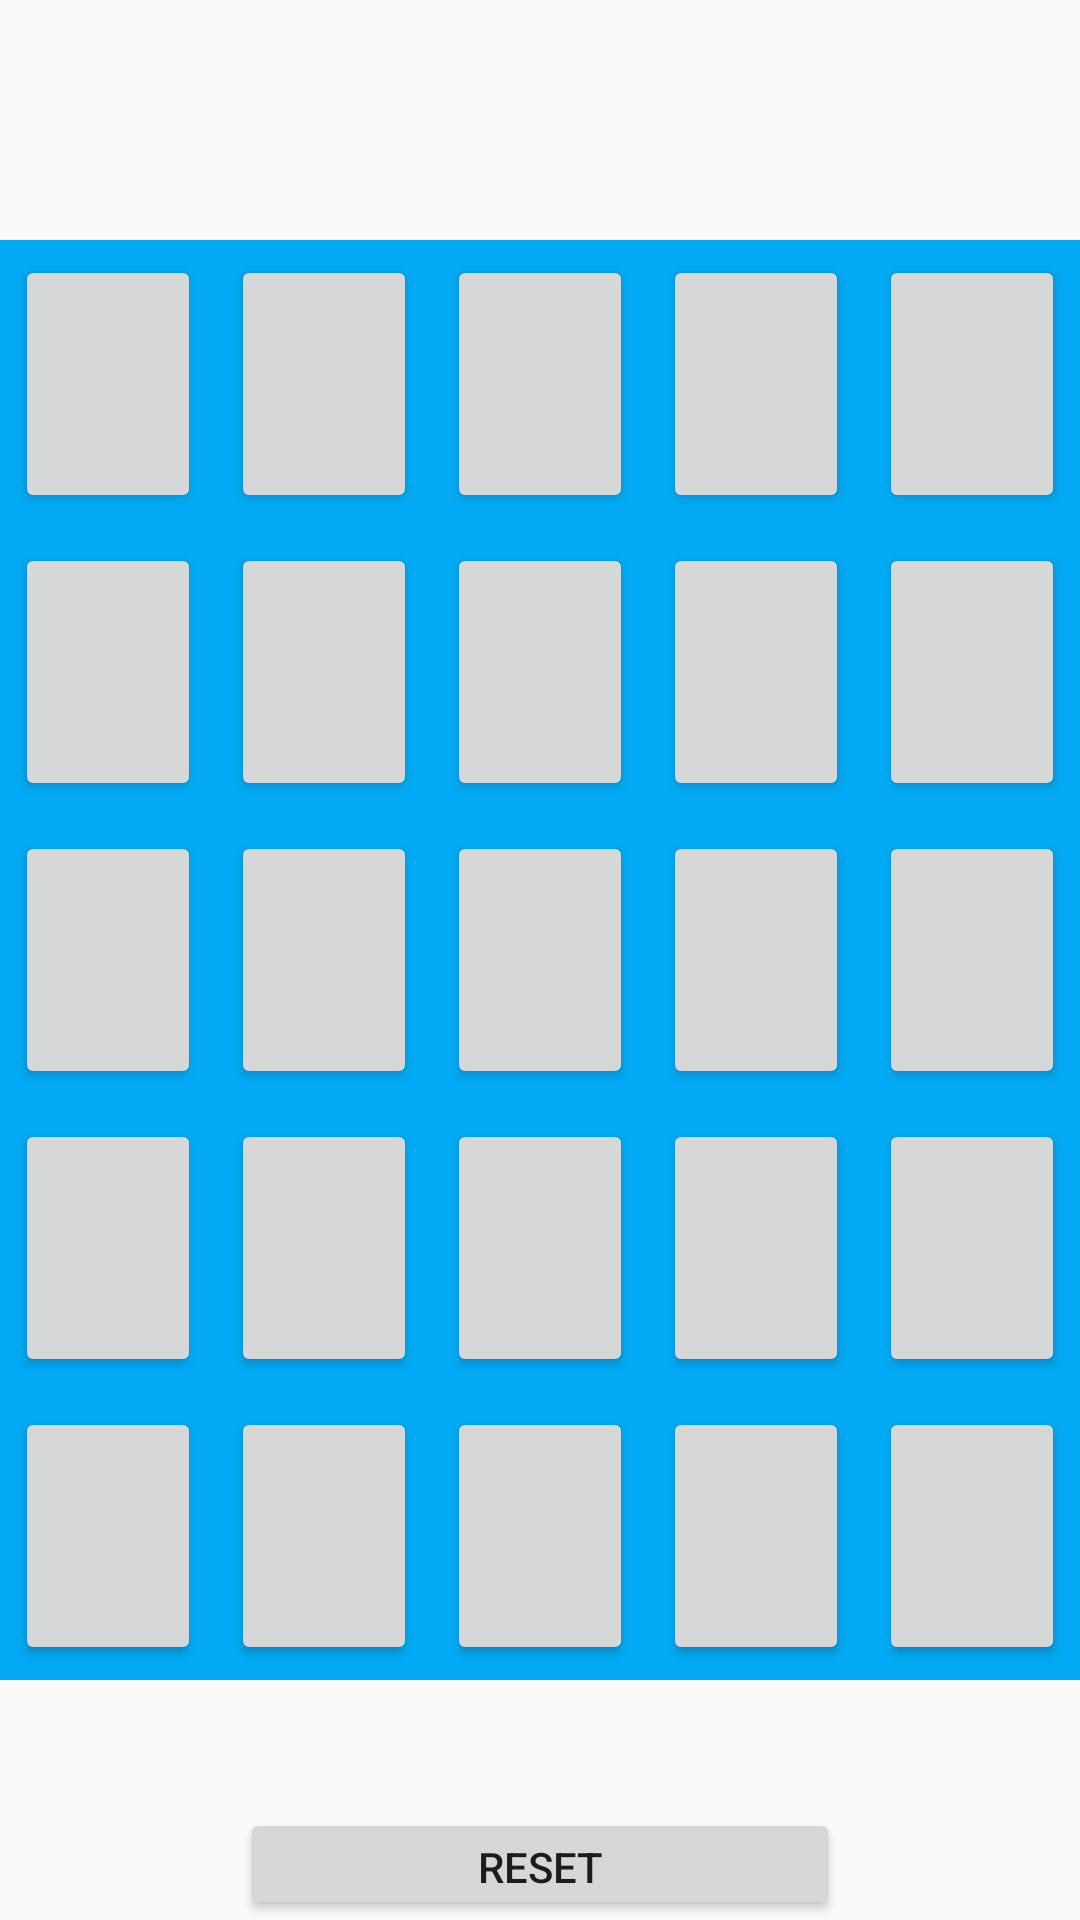

Produce the Android XML layout that renders to this screen, including the resource entries it uses.
<!-- AndroidManifest.xml: application theme Theme.Design.Light -->
<!-- res/layout/activity_connect3.xml -->
<?xml version="1.0" encoding="utf-8"?>
<androidx.constraintlayout.widget.ConstraintLayout xmlns:android="http://schemas.android.com/apk/res/android"
    xmlns:app="http://schemas.android.com/apk/res-auto"
    xmlns:tools="http://schemas.android.com/tools"
    android:layout_width="match_parent"
    android:layout_height="match_parent"
    tools:context=".connect3">

    <LinearLayout
        android:id="@+id/titleContainer"
        android:layout_width="0dp"
        android:layout_height="80dp"
        android:gravity="center_horizontal|center_vertical"
        android:orientation="horizontal"
        app:layout_constraintBottom_toTopOf="@id/tilesContainer"
        app:layout_constraintEnd_toEndOf="parent"
        app:layout_constraintHorizontal_bias="0.0"
        app:layout_constraintStart_toStartOf="parent"
        app:layout_constraintTop_toTopOf="parent">

        <TextView
            android:id="@+id/currentPlayerText"
            android:layout_width="wrap_content"
            android:layout_height="wrap_content"
            android:layout_weight="1"
            android:gravity="center_horizontal|center_vertical"
            android:textSize="40sp" />
    </LinearLayout>

    <TableLayout
        android:id="@+id/tilesContainer"
        android:layout_width="0dp"
        android:layout_height="0dp"
        app:layout_constraintBottom_toTopOf="@+id/navContainer"
        app:layout_constraintEnd_toEndOf="parent"
        app:layout_constraintStart_toStartOf="parent"
        app:layout_constraintTop_toBottomOf="@id/titleContainer">

        <TableRow
            android:layout_width="match_parent"
            android:layout_height="match_parent"
            android:layout_weight="1"
            android:background="#03A9F4">

            <Button
                android:id="@+id/button1"
                android:layout_width="wrap_content"
                android:layout_height="match_parent"
                android:layout_margin="5dp"
                android:layout_weight="1"
                android:height="80dp"
                app:cornerRadius="100dp" />

            <Button
                android:id="@+id/button2"
                android:layout_width="wrap_content"
                android:layout_height="match_parent"
                android:layout_margin="5dp"
                android:layout_weight="1"
                app:cornerRadius="100dp" />

            <Button
                android:id="@+id/button3"
                android:layout_width="wrap_content"
                android:layout_height="match_parent"
                android:layout_margin="5dp"
                android:layout_weight="1"
                app:cornerRadius="100dp" />

            <Button
                android:id="@+id/button4"
                android:layout_width="wrap_content"
                android:layout_height="match_parent"
                android:layout_margin="5dp"
                android:layout_weight="1"
                app:cornerRadius="100dp" />

            <Button
                android:id="@+id/button5"
                android:layout_width="wrap_content"
                android:layout_height="match_parent"
                android:layout_margin="5dp"
                android:layout_weight="1"
                app:cornerRadius="100dp" />
        </TableRow>

        <TableRow
            android:layout_width="match_parent"
            android:layout_height="match_parent"
            android:layout_weight="1"
            android:background="#03A9F4">

            <Button
                android:id="@+id/button6"
                android:layout_width="wrap_content"
                android:layout_height="match_parent"
                android:layout_margin="5dp"
                android:layout_weight="1"
                app:cornerRadius="100dp" />

            <Button
                android:id="@+id/button7"
                android:layout_width="wrap_content"
                android:layout_height="match_parent"
                android:layout_margin="5dp"
                android:layout_weight="1"
                android:height="80dp"
                app:cornerRadius="100dp" />

            <Button
                android:id="@+id/button8"
                android:layout_width="wrap_content"
                android:layout_height="match_parent"
                android:layout_margin="5dp"
                android:layout_weight="1"
                android:height="80dp"
                app:cornerRadius="100dp" />

            <Button
                android:id="@+id/button9"
                android:layout_width="wrap_content"
                android:layout_height="match_parent"
                android:layout_margin="5dp"
                android:layout_weight="1"
                android:height="80dp"
                app:cornerRadius="100dp" />

            <Button
                android:id="@+id/button10"
                android:layout_width="wrap_content"
                android:layout_height="match_parent"
                android:layout_margin="5dp"
                android:layout_weight="1"
                android:height="80dp"
                app:cornerRadius="100dp" />

        </TableRow>

        <TableRow
            android:layout_width="match_parent"
            android:layout_height="match_parent"
            android:layout_weight="1"
            android:background="#03A9F4">

            <Button
                android:id="@+id/button11"
                android:layout_width="wrap_content"
                android:layout_height="match_parent"
                android:layout_margin="5dp"
                android:layout_weight="1"
                android:height="80dp"
                app:cornerRadius="100dp" />

            <Button
                android:id="@+id/button12"
                android:layout_width="wrap_content"
                android:layout_height="match_parent"
                android:layout_margin="5dp"
                android:layout_weight="1"
                android:height="80dp"
                app:cornerRadius="100dp" />

            <Button
                android:id="@+id/button13"
                android:layout_width="wrap_content"
                android:layout_height="match_parent"
                android:layout_margin="5dp"
                android:layout_weight="1"
                android:height="80dp"
                app:cornerRadius="100dp" />

            <Button
                android:id="@+id/button14"
                android:layout_width="wrap_content"
                android:layout_height="match_parent"
                android:layout_margin="5dp"
                android:layout_weight="1"
                android:height="80dp"
                app:cornerRadius="100dp" />

            <Button
                android:id="@+id/button15"
                android:layout_width="wrap_content"
                android:layout_height="match_parent"
                android:layout_margin="5dp"
                android:layout_weight="1"
                android:height="80dp"
                app:cornerRadius="100dp" />

        </TableRow>

        <TableRow
            android:layout_width="match_parent"
            android:layout_height="wrap_content"
            android:layout_weight="1"
            android:background="#03A9F4">

            <Button
                android:id="@+id/button16"
                android:layout_width="match_parent"
                android:layout_height="match_parent"
                android:layout_margin="5dp"
                android:layout_weight="1"
                android:height="80dp"
                app:cornerRadius="100dp" />

            <Button
                android:id="@+id/button17"
                android:layout_width="match_parent"
                android:layout_height="match_parent"
                android:layout_margin="5dp"
                android:layout_weight="1"
                android:height="80dp"
                app:cornerRadius="100dp" />

            <Button
                android:id="@+id/button18"
                android:layout_width="match_parent"
                android:layout_height="match_parent"
                android:layout_margin="5dp"
                android:layout_weight="1"
                android:height="80dp"
                app:cornerRadius="100dp" />

            <Button
                android:id="@+id/button19"
                android:layout_width="match_parent"
                android:layout_height="match_parent"
                android:layout_margin="5dp"
                android:layout_weight="1"
                android:height="80dp"
                app:cornerRadius="100dp" />

            <Button
                android:id="@+id/button20"
                android:layout_width="match_parent"
                android:layout_height="match_parent"
                android:layout_margin="5dp"
                android:layout_weight="1"
                android:height="80dp"
                app:cornerRadius="100dp" />

        </TableRow>

        <TableRow
            android:layout_width="match_parent"
            android:layout_height="match_parent"
            android:layout_weight="1"
            android:background="#03A9F4">

            <Button
                android:id="@+id/button21"
                android:layout_width="match_parent"
                android:layout_height="match_parent"
                android:layout_margin="5dp"
                android:layout_weight="1"
                android:height="80dp"
                app:cornerRadius="100dp" />

            <Button
                android:id="@+id/button22"
                android:layout_width="match_parent"
                android:layout_height="match_parent"
                android:layout_margin="5dp"
                android:layout_weight="1"
                android:height="80dp"
                app:cornerRadius="100dp" />

            <Button
                android:id="@+id/button23"
                android:layout_width="match_parent"
                android:layout_height="match_parent"
                android:layout_margin="5dp"
                android:layout_weight="1"
                android:height="80dp"
                app:cornerRadius="100dp" />

            <Button
                android:id="@+id/button24"
                android:layout_width="match_parent"
                android:layout_height="match_parent"
                android:layout_margin="5dp"
                android:layout_weight="1"
                android:height="80dp"
                app:cornerRadius="100dp" />

            <Button
                android:id="@+id/button25"
                android:layout_width="match_parent"
                android:layout_height="match_parent"
                android:layout_margin="5dp"
                android:layout_weight="1"
                android:height="80dp"
                app:cornerRadius="100dp" />

        </TableRow>
    </TableLayout>

    <LinearLayout
        android:id="@+id/navContainer"
        android:layout_width="match_parent"
        android:layout_height="80dp"
        android:gravity="center_horizontal|center_vertical"
        android:orientation="vertical"
        app:layout_constraintBottom_toBottomOf="parent"
        app:layout_constraintEnd_toEndOf="parent"
        app:layout_constraintStart_toStartOf="parent">

        <TextView
            android:id="@+id/winText"
            android:layout_width="wrap_content"
            android:layout_height="wrap_content"
            android:layout_weight="1"
            android:gravity="center_horizontal|center_vertical"
            android:textSize="40sp" />

        <Button
            android:id="@+id/btnReset"
            android:layout_width="200dp"
            android:layout_height="wrap_content"
            android:layout_weight="1"
            android:text="RESET" />
    </LinearLayout>

</androidx.constraintlayout.widget.ConstraintLayout>
<!-- resources referenced by this layout -->
<resources>

</resources>
